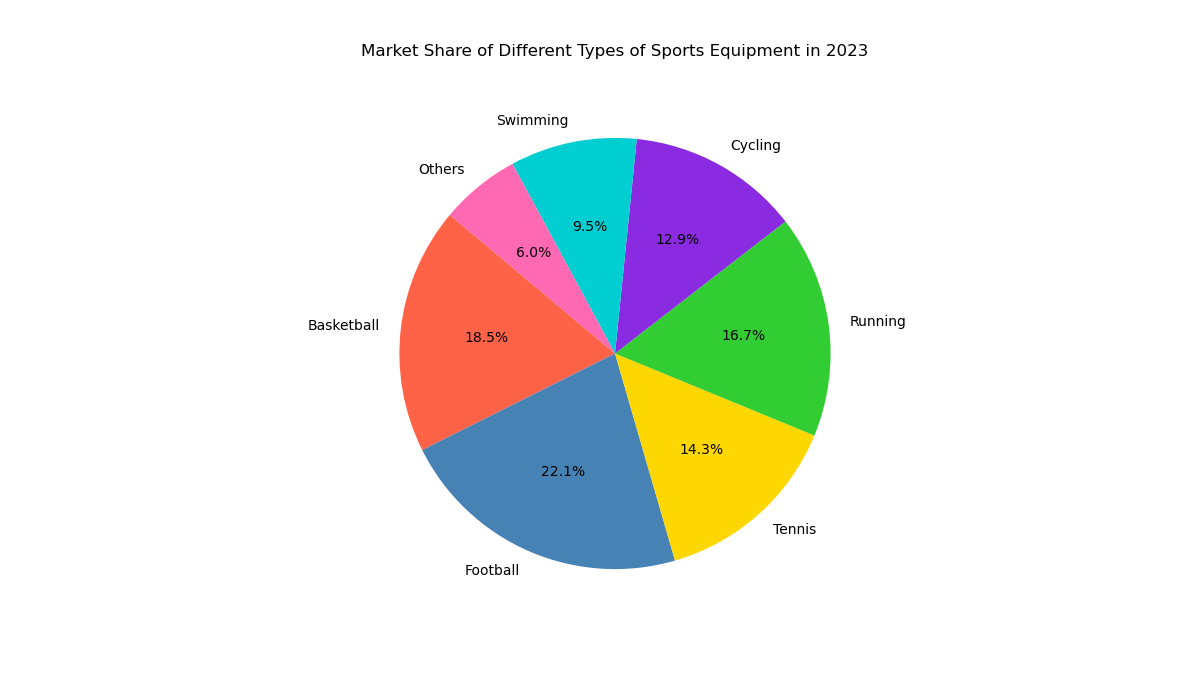

The data file committed next to this chart (first rows):
Equipment, Market_Share
Basketball, 18.5
Football, 22.1
Tennis, 14.3
Running, 16.7
Cycling, 12.9
Swimming, 9.5
Others, 6.0
